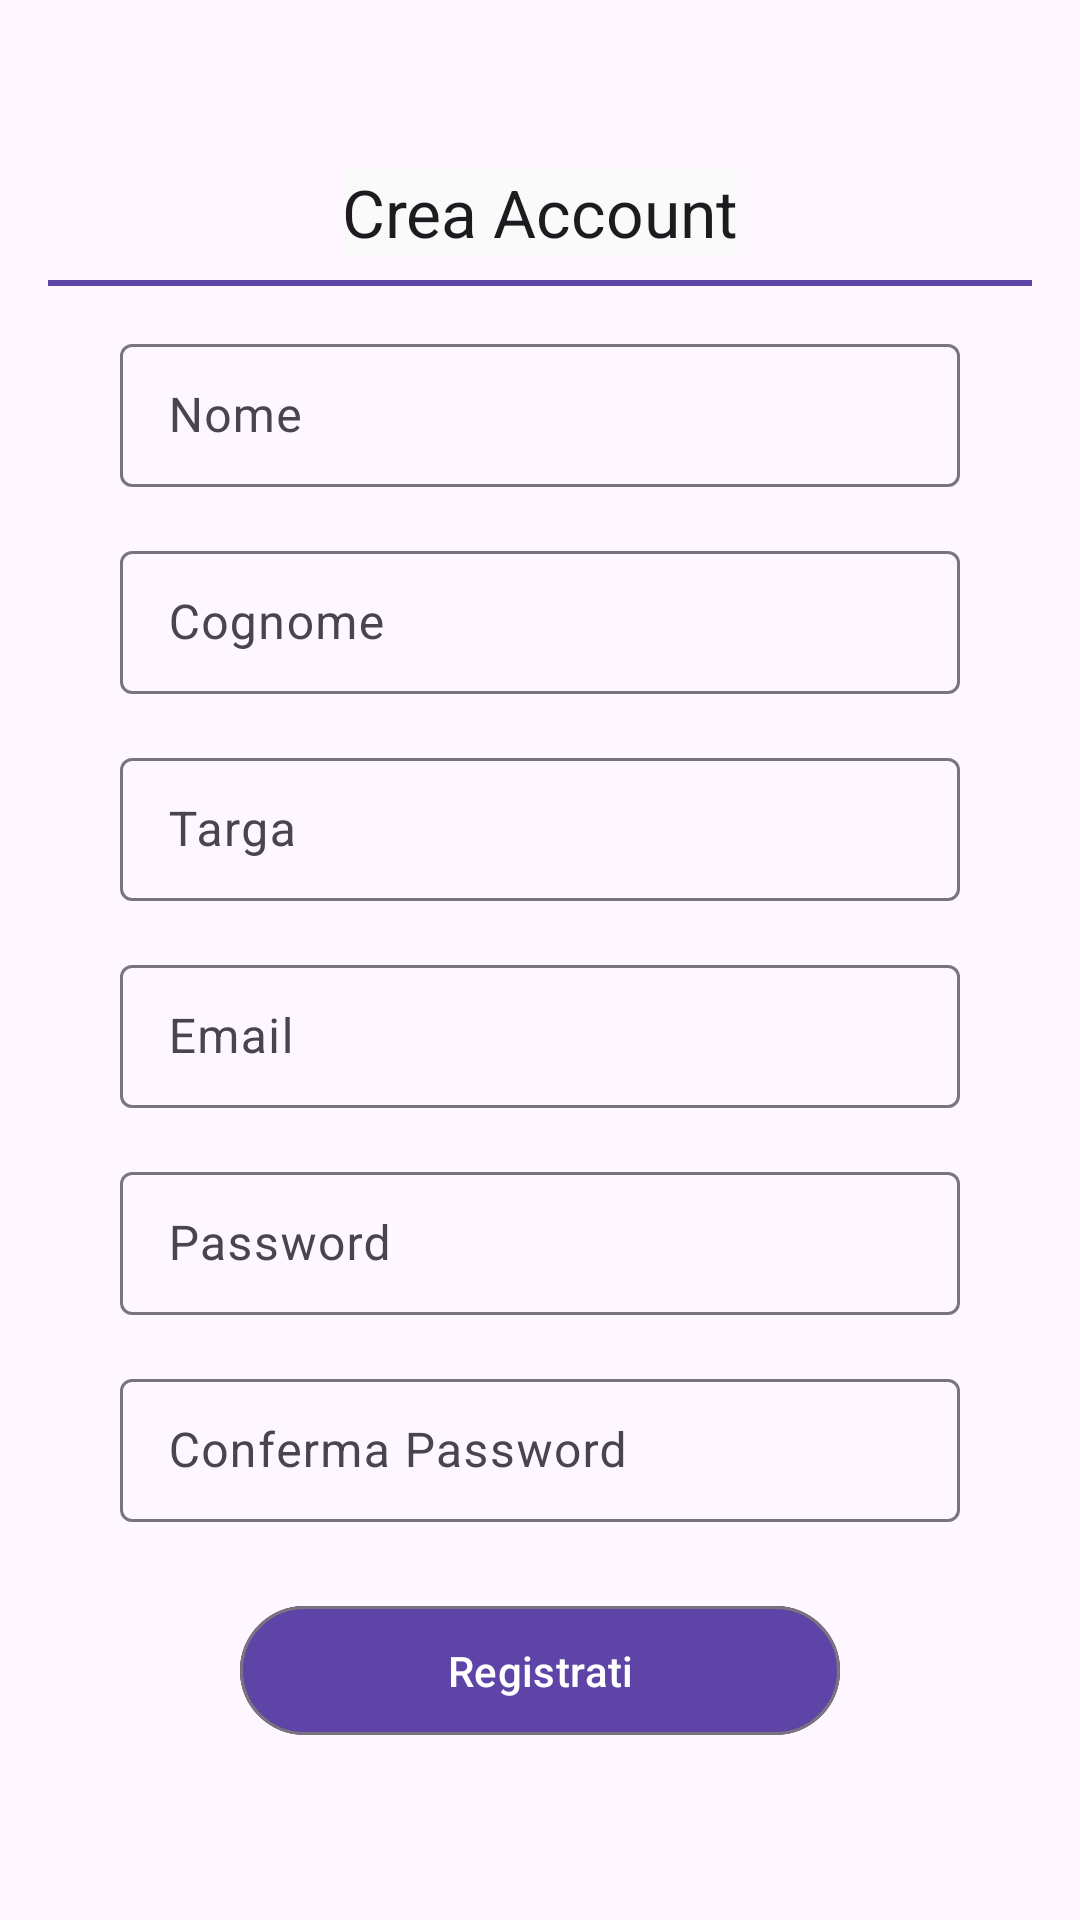

Layout XML and referenced resources for this Android screen:
<!-- AndroidManifest.xml: application theme Theme.SmartParking -->
<!-- res/layout/activity_register.xml -->
<?xml version="1.0" encoding="utf-8"?>
<ScrollView
        xmlns:android="http://schemas.android.com/apk/res/android"
        android:layout_width="match_parent"
        android:layout_height="match_parent">

    <androidx.constraintlayout.widget.ConstraintLayout
            xmlns:app="http://schemas.android.com/apk/res-auto"
            android:layout_width="match_parent"
            android:layout_height="wrap_content"
            android:padding="16dp">

        <com.google.android.material.textview.MaterialTextView
                android:id="@+id/titleRegister"
                android:layout_width="wrap_content"
                android:layout_height="wrap_content"
                android:text="Crea Account"
                android:layout_marginTop="40dp"
                android:textAppearance="@style/TextAppearance.Material3.TitleLarge"
                app:layout_constraintTop_toTopOf="parent"
                app:layout_constraintStart_toStartOf="parent"
                app:layout_constraintEnd_toEndOf="parent"
                android:gravity="center"
                android:background="#FAFAFA"/>

        <View
                android:id="@+id/lineBelowTitle"
                android:layout_width="0dp"
                android:layout_height="2dp"
                android:background="#5E44A7"
                app:layout_constraintTop_toBottomOf="@id/titleRegister"
                app:layout_constraintStart_toStartOf="parent"
                app:layout_constraintEnd_toEndOf="parent"
                android:layout_marginTop="8dp"/>

        <com.google.android.material.textfield.TextInputLayout
                android:id="@+id/textInputNome"
                style="@style/Widget.Material3.TextInputLayout.OutlinedBox.Dense"
                android:layout_width="0dp"
                android:layout_height="wrap_content"
                android:hint="Nome"
                app:layout_constraintTop_toBottomOf="@id/titleRegister"
                app:layout_constraintStart_toStartOf="parent"
                app:layout_constraintEnd_toEndOf="parent"
                android:layout_marginTop="24dp"
                android:layout_marginHorizontal="24dp">

            <com.google.android.material.textfield.TextInputEditText
                    android:id="@+id/editNome"
                    android:layout_width="match_parent"
                    android:layout_height="wrap_content"/>
        </com.google.android.material.textfield.TextInputLayout>

        <com.google.android.material.textfield.TextInputLayout
                android:id="@+id/textInputCognome"
                style="@style/Widget.Material3.TextInputLayout.OutlinedBox.Dense"
                android:layout_width="0dp"
                android:layout_height="wrap_content"
                android:hint="Cognome"
                app:layout_constraintTop_toBottomOf="@id/textInputNome"
                app:layout_constraintStart_toStartOf="parent"
                app:layout_constraintEnd_toEndOf="parent"
                android:layout_marginTop="16dp"
                android:layout_marginHorizontal="24dp">

            <com.google.android.material.textfield.TextInputEditText
                    android:id="@+id/editCognome"
                    android:layout_width="match_parent"
                    android:layout_height="wrap_content"/>
        </com.google.android.material.textfield.TextInputLayout>

        <com.google.android.material.textfield.TextInputLayout
                android:id="@+id/textInputTarga"
                style="@style/Widget.Material3.TextInputLayout.OutlinedBox.Dense"
                android:layout_width="0dp"
                android:layout_height="wrap_content"
                android:hint="Targa"
                app:placeholderText="Esempio: AA000AA"
                app:layout_constraintTop_toBottomOf="@id/textInputCognome"
                app:layout_constraintStart_toStartOf="parent"
                app:layout_constraintEnd_toEndOf="parent"
                android:layout_marginTop="16dp"
                android:layout_marginHorizontal="24dp">

            <com.google.android.material.textfield.TextInputEditText
                    android:id="@+id/editTarga"
                    android:layout_width="match_parent"
                    android:layout_height="wrap_content"/>
        </com.google.android.material.textfield.TextInputLayout>

        <com.google.android.material.textfield.TextInputLayout
                android:id="@+id/textInputEmailReg"
                style="@style/Widget.Material3.TextInputLayout.OutlinedBox.Dense"
                android:layout_width="0dp"
                android:layout_height="wrap_content"
                android:hint="Email"
                app:layout_constraintTop_toBottomOf="@id/textInputTarga"
                app:layout_constraintStart_toStartOf="parent"
                app:layout_constraintEnd_toEndOf="parent"
                android:layout_marginTop="16dp"
                android:layout_marginHorizontal="24dp">

            <com.google.android.material.textfield.TextInputEditText
                    android:id="@+id/editEmailReg"
                    android:layout_width="match_parent"
                    android:layout_height="wrap_content"/>
        </com.google.android.material.textfield.TextInputLayout>

        <com.google.android.material.textfield.TextInputLayout
                android:id="@+id/textInputPasswordReg"
                style="@style/Widget.Material3.TextInputLayout.OutlinedBox.Dense"
                android:layout_width="0dp"
                android:layout_height="wrap_content"
                android:hint="Password"
                app:placeholderText="Esempio: MyPass@123"
                app:layout_constraintTop_toBottomOf="@id/textInputEmailReg"
                app:layout_constraintStart_toStartOf="parent"
                app:layout_constraintEnd_toEndOf="parent"
                android:layout_marginTop="16dp"
                android:layout_marginHorizontal="24dp">

            <com.google.android.material.textfield.TextInputEditText
                    android:id="@+id/editPasswordReg"
                    android:layout_width="match_parent"
                    android:layout_height="wrap_content"
                    android:inputType="textPassword"/>
        </com.google.android.material.textfield.TextInputLayout>

        <com.google.android.material.textfield.TextInputLayout
                android:id="@+id/textInputPasswordReg2"
                style="@style/Widget.Material3.TextInputLayout.OutlinedBox.Dense"
                android:layout_width="0dp"
                android:layout_height="wrap_content"
                android:hint="Conferma Password"
                app:layout_constraintTop_toBottomOf="@id/textInputPasswordReg"
                app:layout_constraintStart_toStartOf="parent"
                app:layout_constraintEnd_toEndOf="parent"
                android:layout_marginTop="16dp"
                android:layout_marginHorizontal="24dp">

            <com.google.android.material.textfield.TextInputEditText
                    android:id="@+id/editPasswordReg2"
                    android:layout_width="match_parent"
                    android:layout_height="wrap_content"
                    android:inputType="textPassword"/>
        </com.google.android.material.textfield.TextInputLayout>

        <com.google.android.material.button.MaterialButton
                android:id="@+id/registerButton"
                android:layout_width="0dp"
                android:layout_height="wrap_content"
                android:text="Registrati"
                style="@style/Widget.Material3.Button.OutlinedButton"
                app:layout_constraintTop_toBottomOf="@id/textInputPasswordReg2"
                app:layout_constraintStart_toStartOf="parent"
                app:layout_constraintEnd_toEndOf="parent"
                android:layout_marginTop="24dp"
                android:layout_marginHorizontal="64dp"
                android:padding="12dp"
                android:backgroundTint="@color/button_background_tint"
                android:textColor="@android:color/white"/>
    </androidx.constraintlayout.widget.ConstraintLayout>
</ScrollView>
<!-- resources referenced by this layout -->
<resources>
  <style name="Theme.SmartParking" parent="Theme.Material3.Light.NoActionBar">
          
          <item name="colorPrimary">@color/purple_500</item>
          <item name="colorSecondary">@color/teal_200</item>
          
          <item name="android:statusBarColor">@color/purple_500</item>
          
          <item name="android:navigationBarColor">@color/purple_500</item>
      </style>
  <color name="purple_500">#5E44A7</color>
  <color name="teal_200">#FF03DAC5</color>
</resources>
